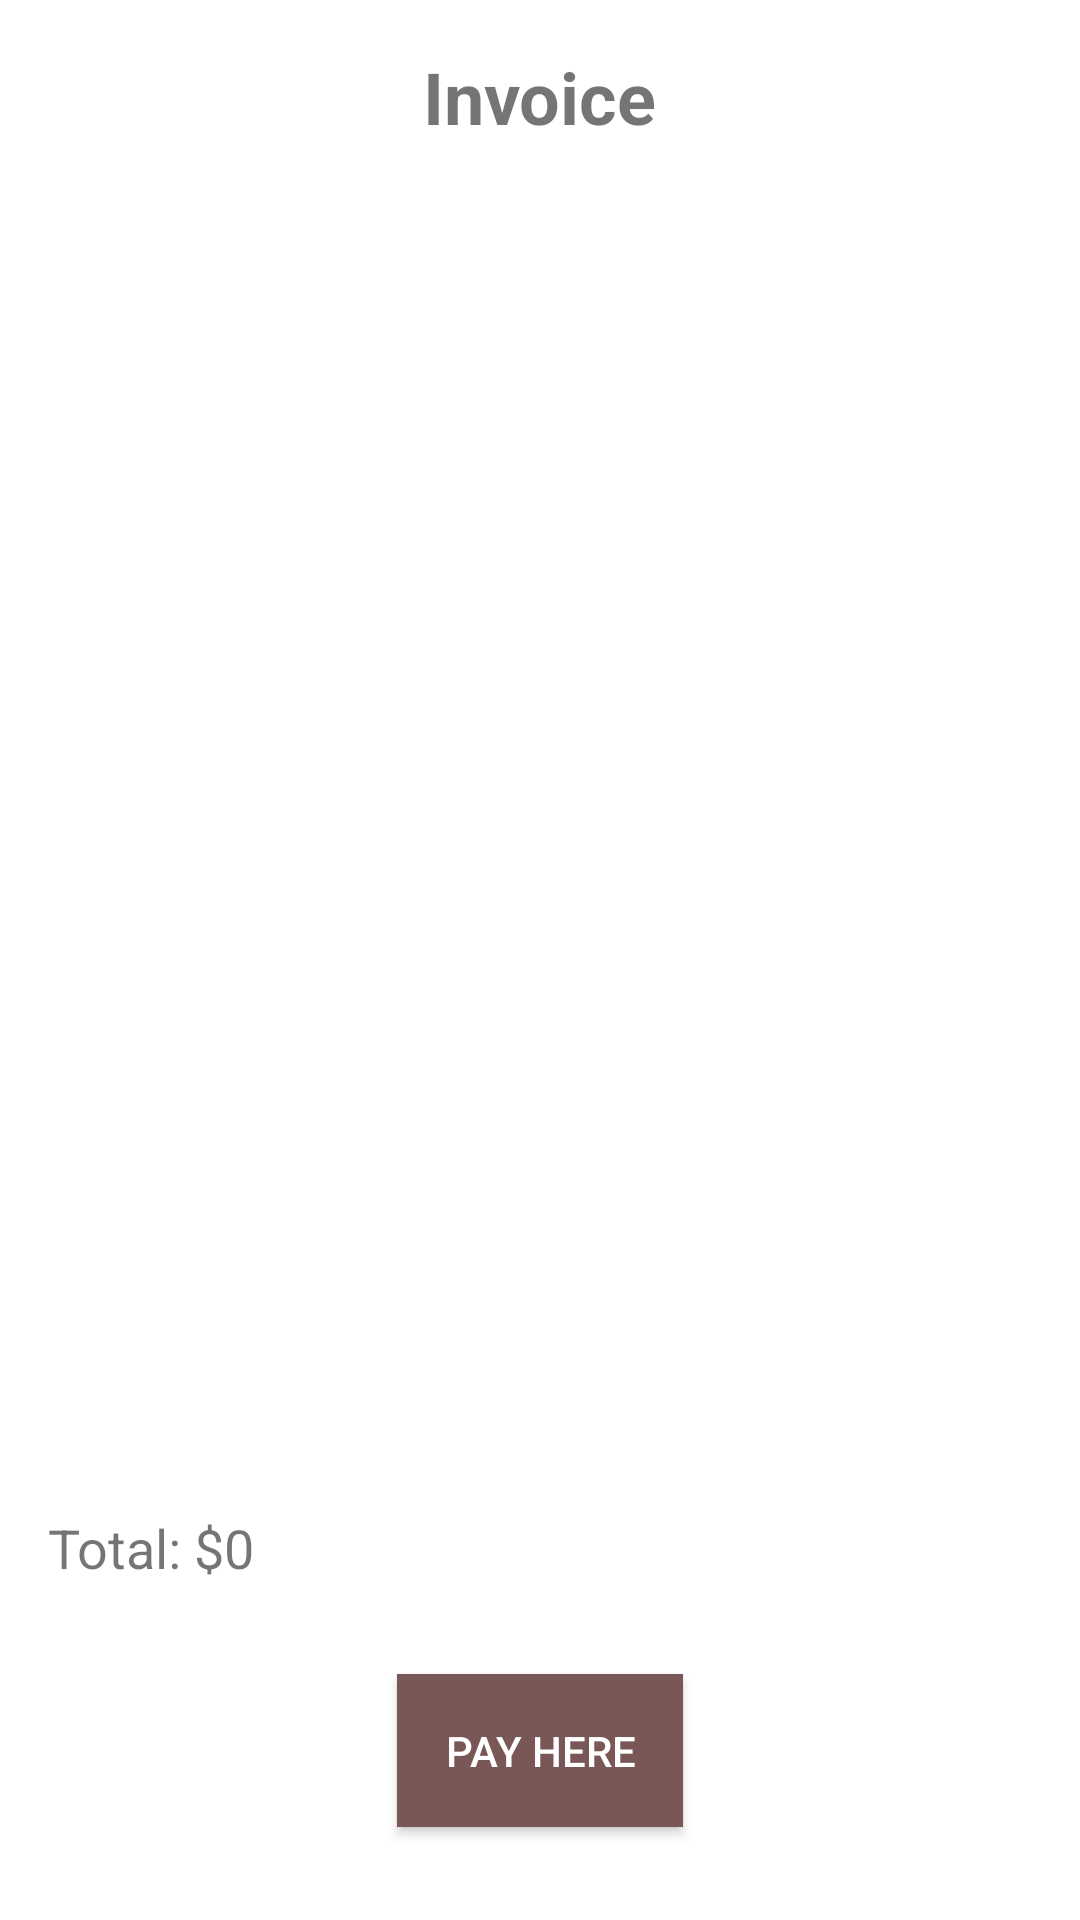

Reconstruct the res/layout file that produces this screen, plus the resources it refers to.
<!-- AndroidManifest.xml: application theme Theme.PRM_Final -->
<!-- res/layout/fragment_checkout.xml -->
<?xml version="1.0" encoding="utf-8"?>
<LinearLayout xmlns:android="http://schemas.android.com/apk/res/android"
    android:layout_width="match_parent"
    android:layout_height="match_parent"
    android:orientation="vertical"
    android:padding="16dp"
    android:background="@color/white">

    <TextView
        android:id="@+id/text_receipt_title"
        android:layout_width="wrap_content"
        android:layout_height="wrap_content"
        android:text="Invoice"
        android:textSize="24sp"
        android:textStyle="bold"
        android:layout_gravity="center" />

    <ListView
        android:id="@+id/list_receipt_items"
        android:layout_width="match_parent"
        android:layout_height="0dp"
        android:layout_weight="1"
        android:dividerHeight="1dp"
        android:paddingBottom="30dp"
        android:divider="@android:color/darker_gray"/>

    <TextView
        android:id="@+id/text_total"
        android:layout_width="wrap_content"
        android:layout_height="wrap_content"
        android:text="Total: $0"
        android:layout_marginBottom="30dp"
        android:textSize="18sp"
        android:layout_gravity="start"
        android:paddingTop="8dp"/>

    <Button
        android:id="@+id/button_pay"
        android:layout_width="wrap_content"
        android:layout_height="wrap_content"
        android:text="Pay HERE"
        android:layout_gravity="center"
        android:padding="16dp"
        android:layout_marginBottom="15dp"
        android:background="@color/primary_chocolate"
        android:textColor="@color/white" />


</LinearLayout>
<!-- resources referenced by this layout -->
<resources>
  <color name="primary_chocolate">#795757</color>
  <color name="white">#FFFFFFFF</color>
  <style name="Theme.PRM_Final" parent="Base.Theme.PRM_Final" />
  <style name="Base.Theme.PRM_Final" parent="Theme.AppCompat.Light.DarkActionBar">
          
          
      </style>
</resources>
